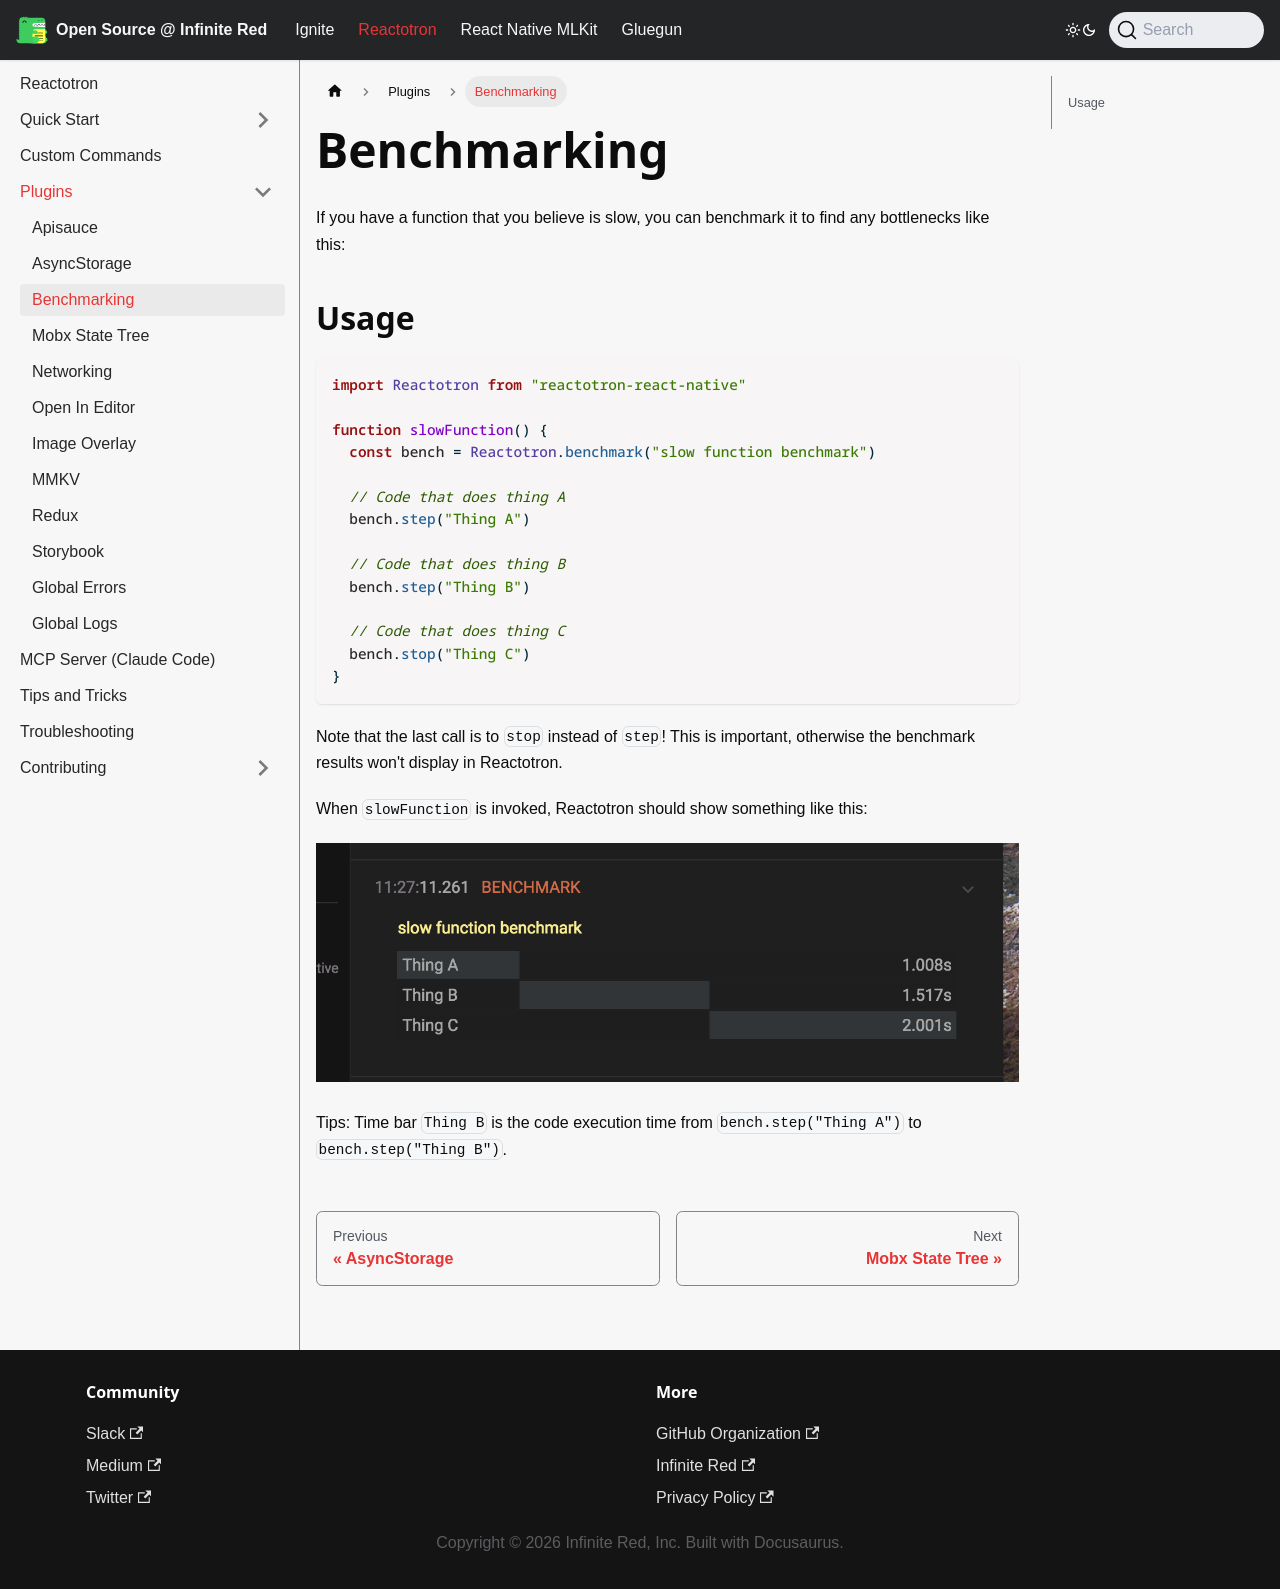

repository: infinitered/ir-docs · page: reactotron/plugins/benchmark/index.html · generator: docusaurus

---
title: Benchmarking
---

# Benchmarking

If you have a function that you believe is slow, you can benchmark it to find any bottlenecks like this:

## Usage

```js
import Reactotron from "reactotron-react-native"

function slowFunction() {
  const bench = Reactotron.benchmark("slow function benchmark")

  // Code that does thing A
  bench.step("Thing A")

  // Code that does thing B
  bench.step("Thing B")

  // Code that does thing C
  bench.stop("Thing C")
}
```

Note that the last call is to `stop` instead of `step`! This is important, otherwise the benchmark results won't display in Reactotron.

When `slowFunction` is invoked, Reactotron should show something like this:

![Benchmarking Output](./images/benchmarking/benchmark-output.png)

Tips: Time bar `Thing B` is the code execution time from `bench.step("Thing A")` to `bench.step("Thing B")`.
